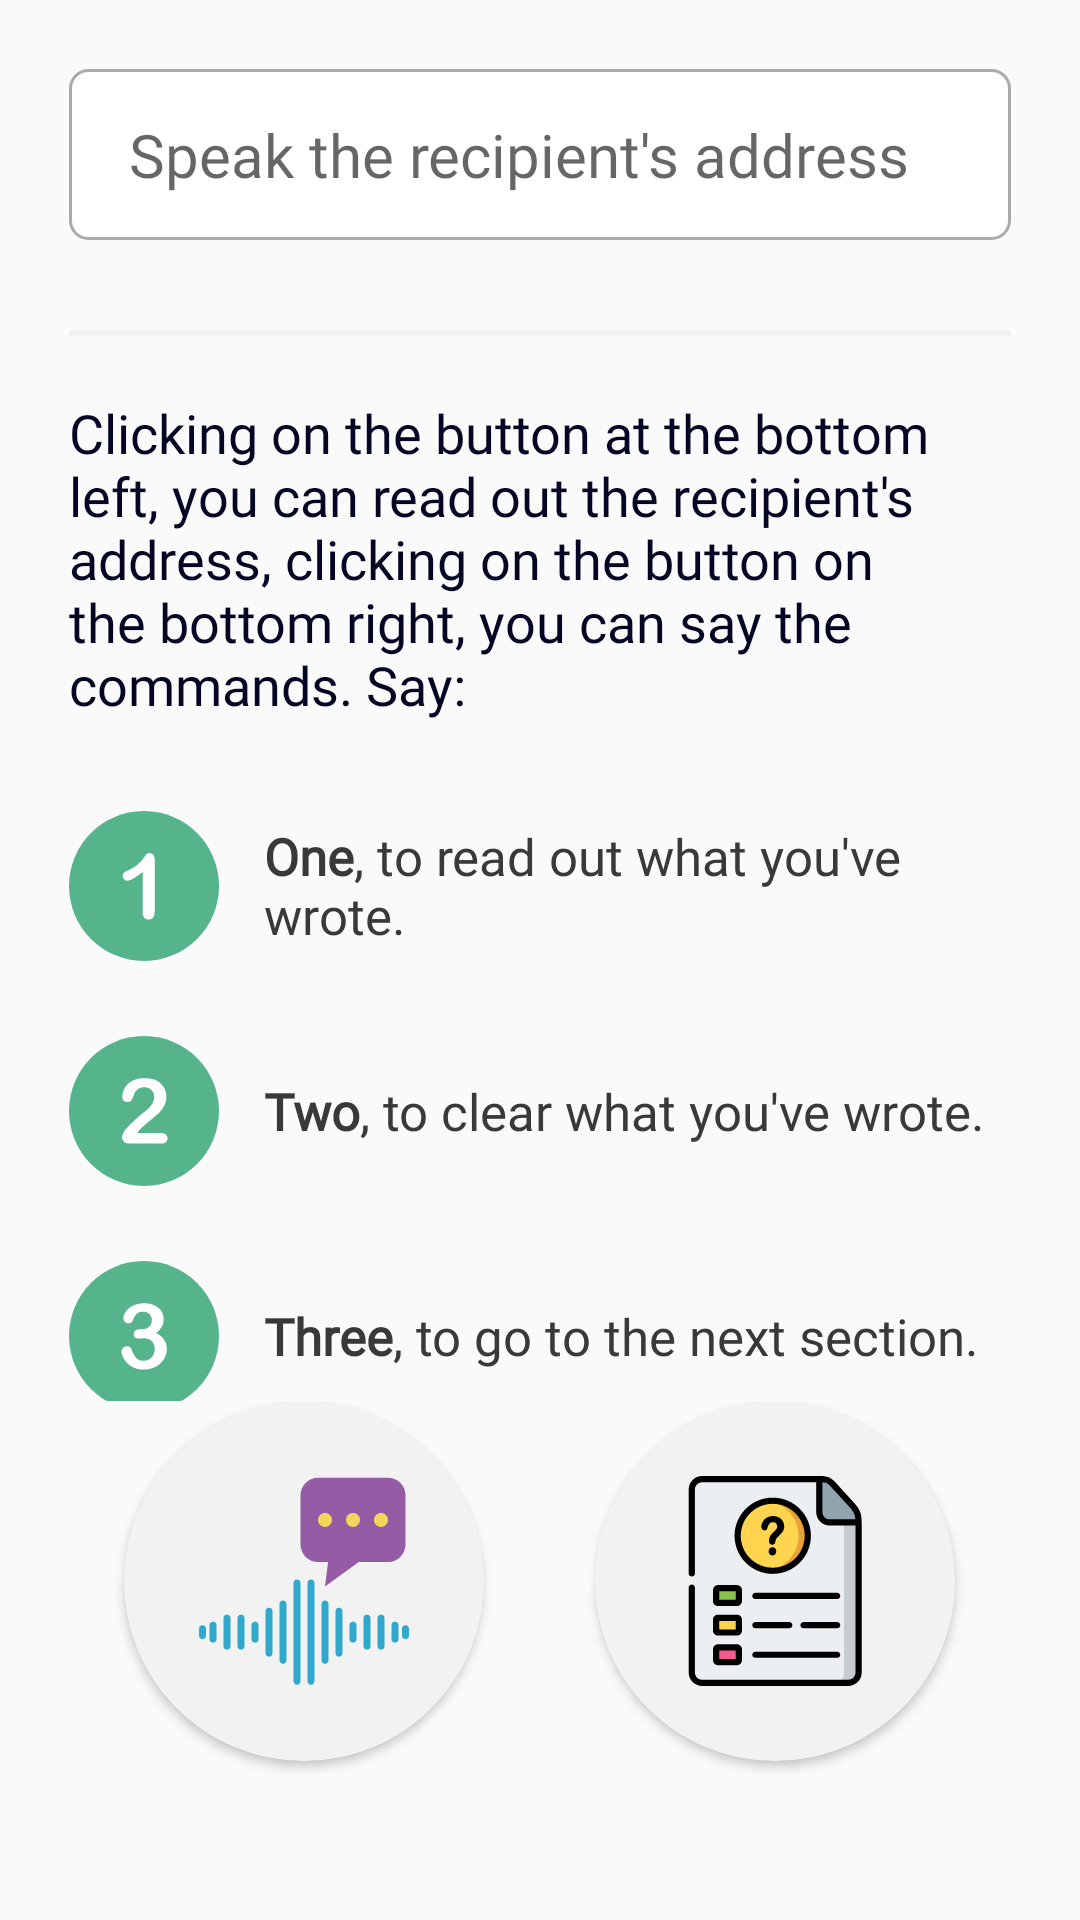

Write the Android layout XML for this screen, with the resource values it uses.
<!-- AndroidManifest.xml: application theme AppTheme -->
<!-- res/layout/fragment_recipient.xml -->
<?xml version="1.0" encoding="utf-8"?>
<LinearLayout xmlns:android="http://schemas.android.com/apk/res/android"
    xmlns:tools="http://schemas.android.com/tools"
    android:layout_width="match_parent"
    android:layout_height="match_parent"
    tools:context=".fragments.RecipientFragment"
    android:orientation="vertical"
    android:padding="23dp">

    <androidx.core.widget.NestedScrollView
        android:layout_width="match_parent"
        android:layout_height="0dp"
        android:layout_weight="1">
        <LinearLayout
            android:layout_width="match_parent"
            android:layout_height="wrap_content"
            android:orientation="vertical">


            <EditText
                android:id="@+id/recipient_address_edittext"
                android:layout_width="match_parent"
                android:layout_height="wrap_content"
                android:background="@drawable/message_body_background"
                android:lines="1"
                android:textSize="20sp"
                android:paddingStart="20dp"
                android:paddingEnd="10dp"
                android:paddingTop="15dp"
                android:paddingBottom="15dp"
                android:fontFamily="@font/cera_round_pro_medium"
                android:hint="@string/speak_the_recipient_s_address"
                android:textColor="@color/colorPrimaryDark"/>
            <View
                android:layout_width="match_parent"
                android:layout_height="2dp"
                android:background="@color/light_grey"
                android:layout_marginTop="30dp"
                android:layout_marginBottom="10dp"
                />
            <TextView
                android:text="@string/mail_recipient_explanation"
                style="@style/page_instruction_style" />
            <TextView
                android:layout_width="match_parent"
                android:layout_height="wrap_content"
                android:layout_marginTop="15dp"
                android:layout_marginBottom="10dp"
                android:drawableStart="@drawable/ic_one"
                android:drawablePadding="15dp"
                android:fontFamily="@font/cera_round_pro_regular"
                android:gravity="center_vertical"
                android:text="@string/mail_recipient_instruction_one"
                android:textColor="@color/colorPrimaryDark"
                android:textSize="17sp" />

            <TextView
                android:layout_width="match_parent"
                android:layout_height="wrap_content"
                android:drawableStart="@drawable/ic_two"
                android:layout_marginTop="15dp"
                android:layout_marginBottom="10dp"
                android:text="@string/mail_recipient_instruction_two"
                android:gravity="center_vertical"
                android:drawablePadding="15dp"
                android:textSize="17sp"
                android:textColor="@color/colorPrimaryDark"
                android:fontFamily="@font/cera_round_pro_regular"/>

            <TextView
                android:layout_width="match_parent"
                android:layout_height="wrap_content"
                android:layout_marginTop="15dp"
                android:layout_marginBottom="10dp"
                android:drawableStart="@drawable/ic_three"
                android:drawablePadding="15dp"
                android:fontFamily="@font/cera_round_pro_regular"
                android:gravity="center_vertical"
                android:text="@string/mail_recipient_instruction_three"
                android:textColor="@color/colorPrimaryDark"
                android:textSize="17sp" />
            <TextView
                android:layout_width="match_parent"
                android:layout_height="wrap_content"
                android:layout_marginTop="15dp"
                android:layout_marginBottom="10dp"
                android:drawableStart="@drawable/ic_four"
                android:drawablePadding="15dp"
                android:gravity="center_vertical"
                android:text="@string/mail_recipient_instruction_four"
                android:textSize="17sp"
                android:textColor="@color/colorPrimaryDark"
                android:fontFamily="@font/cera_round_pro_regular"/>
        </LinearLayout>
    </androidx.core.widget.NestedScrollView>

    <LinearLayout
        android:layout_width="match_parent"
        android:layout_height="wrap_content"
        android:orientation="horizontal">
        <LinearLayout
            android:layout_width="0dp"
            android:layout_height="wrap_content"
            android:layout_weight="1"
            android:gravity="center">
            <ImageView
                android:id="@+id/recipient_read_out_button"
                android:layout_width="120dp"
                android:layout_height="120dp"
                android:src="@drawable/ic_record"
                android:contentDescription="@string/command_button"
                android:background="@drawable/circular_background"
                android:padding="25dp"
                android:elevation="2dp"
                android:layout_gravity="center_horizontal"
                android:layout_marginTop="20dp"
                android:layout_marginBottom="10dp"/>
        </LinearLayout>
        <LinearLayout
            android:layout_width="0dp"
            android:layout_height="wrap_content"
            android:layout_weight="1"
            android:gravity="center">
            <ImageView
                android:id="@+id/recipient_instruction_button"
                android:layout_width="120dp"
                android:layout_height="120dp"
                android:src="@drawable/ic_instruction"
                android:contentDescription="@string/command_button"
                android:background="@drawable/circular_background"
                android:padding="25dp"
                android:elevation="2dp"
                android:layout_gravity="center_horizontal"
                android:layout_marginTop="20dp"
                android:layout_marginBottom="10dp"/>
        </LinearLayout>
    </LinearLayout>
</LinearLayout>
<!-- resources referenced by this layout -->
<resources>
  <color name="colorPrimaryDark">#37393A</color>
  <color name="light_grey">#F2F2F2</color>
  <!-- drawable circular_background (drawable) -->
  <?xml version="1.0" encoding="utf-8"?>
  <shape xmlns:android="http://schemas.android.com/apk/res/android" android:shape="oval">
      <solid android:color="@color/light_grey" />
      <size android:width="150dp" android:height="150dp" />
  </shape>
  <!-- drawable ic_one (drawable) -->
  <vector xmlns:android="http://schemas.android.com/apk/res/android"
      android:width="50dp"
      android:height="50dp"
      android:viewportWidth="496.158"
      android:viewportHeight="496.158">
    <path
        android:pathData="M248.082,0.003C111.07,0.003 0,111.061 0,248.085c0,137 111.07,248.07 248.082,248.07c137.006,0 248.076,-111.07 248.076,-248.07C496.158,111.061 385.088,0.003 248.082,0.003z"
        android:fillColor="#56B48C"/>
    <path
        android:pathData="M278.767,145.419c-3.126,-4.003 -7.276,-6.006 -12.451,-6.006c-4.591,0 -7.716,0.879 -9.375,2.637c-1.662,1.758 -5.226,6.445 -10.693,14.063c-5.47,7.617 -11.744,14.502 -18.823,20.654c-7.082,6.152 -16.53,12.012 -28.345,17.578c-7.91,3.712 -13.429,6.738 -16.553,9.082c-3.126,2.344 -4.688,6.006 -4.688,10.986c0,4.298 1.586,8.082 4.761,11.353c3.172,3.273 6.812,4.907 10.913,4.907c8.592,0 25.292,-9.521 50.098,-28.564V335.41c0,7.814 1.806,13.722 5.42,17.725c3.612,4.003 8.397,6.006 14.355,6.006c13.378,0 20.068,-9.814 20.068,-29.443V161.972C283.455,154.941 281.892,149.425 278.767,145.419z"
        android:fillColor="#FFFFFF"/>
  </vector>
  <!-- drawable message_body_background (drawable) -->
  <?xml version="1.0" encoding="utf-8"?>
  <shape xmlns:android="http://schemas.android.com/apk/res/android" android:shape="rectangle">
      <solid android:color="@android:color/white" />
      <stroke android:color="@android:color/darker_gray" android:width="1dp"/>
      <corners android:radius="6dp" />
  </shape>
  <string name="command_button">command button</string>
  <string name="mail_recipient_explanation">Clicking on the button at the bottom left, you can read out the recipient\'s address, clicking on the button on the bottom right, you can say the commands. Say:</string>
  <string name="mail_recipient_instruction_four"><b>Four</b>, to repeat the instructions.</string>
  <string name="mail_recipient_instruction_one"><b>One</b>, to read out what you\'ve wrote.</string>
  <string name="mail_recipient_instruction_three"><b>Three</b>, to go to the next section.</string>
  <string name="mail_recipient_instruction_two"><b>Two</b>, to clear what you\'ve wrote.</string>
  <string name="speak_the_recipient_s_address">Speak the recipient\'s address</string>
  <style name="page_instruction_style">
          <item name="android:layout_width">match_parent</item>
          <item name="android:layout_height">wrap_content</item>
          <item name="android:layout_marginTop">10dp</item>
          <item name="android:layout_marginBottom">15dp</item>
          <item name="android:textColor">@color/dark_blue</item>
          <item name="android:textSize">18sp</item>
          <item name="android:fontFamily">@font/cera_round_pro_bold</item>
      </style>
  <style name="AppTheme" parent="Theme.AppCompat.Light.DarkActionBar">
          
          <item name="colorPrimary">@color/colorPrimary</item>
          <item name="colorPrimaryDark">@color/colorPrimaryDark</item>
          <item name="colorAccent">@color/colorAccent</item>
      </style>
  <color name="dark_blue">#050624</color>
  <color name="colorPrimary">#37393A</color>
  <color name="colorAccent">#77B6EA</color>
</resources>
